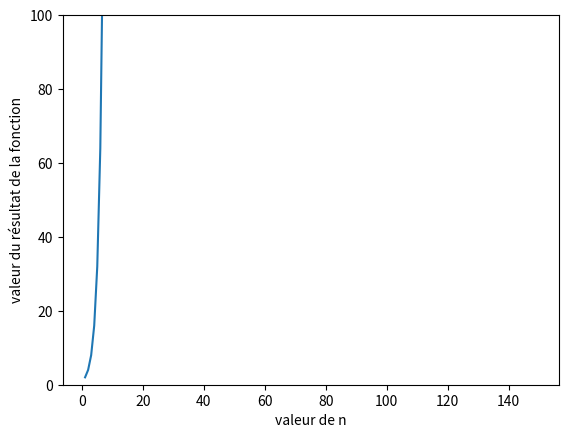

Write the Python code that produced this figure.
import matplotlib.pyplot as plt


def poly(valeur):
    return 2**valeur


nombre = []
valeur = []
for i in range(1, 150):
    nombre.append(i)
    valeur.append(poly(i))

plt.plot(nombre, valeur)
plt.xlabel('valeur de n')
plt.ylabel('valeur du résultat de la fonction')
plt.ylim((0, 100))
plt.show()